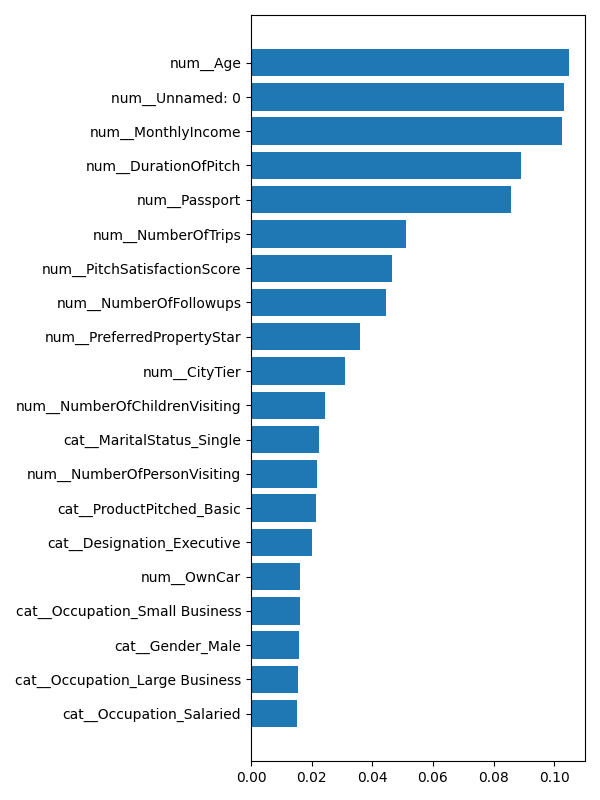

Values plotted in this chart, from the file beside it:
feature, importance
num__Age, 0.1049
num__Unnamed: 0, 0.1033
num__MonthlyIncome, 0.1027
num__DurationOfPitch, 0.08903
num__Passport, 0.08573
num__NumberOfTrips, 0.05117
num__PitchSatisfactionScore, 0.04652
num__NumberOfFollowups, 0.04439
num__PreferredPropertyStar, 0.03599
num__CityTier, 0.03104
num__NumberOfChildrenVisiting, 0.02448
cat__MaritalStatus_Single, 0.02253
num__NumberOfPersonVisiting, 0.02186
cat__ProductPitched_Basic, 0.0214
cat__Designation_Executive, 0.01999
num__OwnCar, 0.01632
cat__Occupation_Small Business, 0.01625
cat__Gender_Male, 0.01572
cat__Occupation_Large Business, 0.01556
cat__Occupation_Salaried, 0.01507
cat__Gender_Female, 0.01491
cat__MaritalStatus_Married, 0.01462
cat__TypeofContact_Company Invited, 0.01455
cat__TypeofContact_Self Enquiry, 0.01436
cat__MaritalStatus_Unmarried, 0.01227
cat__MaritalStatus_Divorced, 0.01026
cat__ProductPitched_Deluxe, 0.0078
cat__Designation_Manager, 0.006438
cat__ProductPitched_Standard, 0.005509
cat__Designation_Senior Manager, 0.005491
cat__Gender_Fe Male, 0.002712
cat__Designation_AVP, 0.002222
cat__ProductPitched_Super Deluxe, 0.002114
cat__Designation_VP, 0.001289
cat__ProductPitched_King, 0.001089
cat__Occupation_Free Lancer, 0.000345
